3-way image classification set "dataset" from GitHub (alekxoo/ptz_software); label vocabulary: Hyperion 9, Miata red, Tesla Model 3 white.

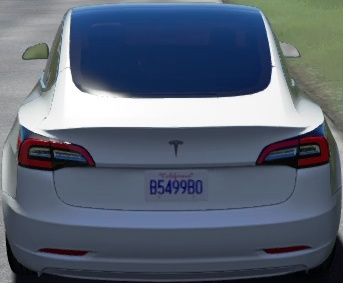
Label: Tesla Model 3 white

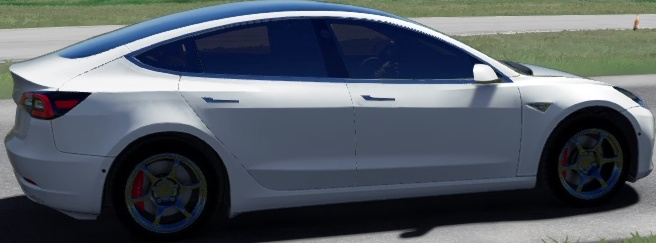
Label: Tesla Model 3 white

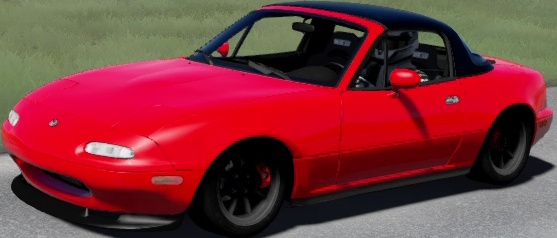
Label: Miata red

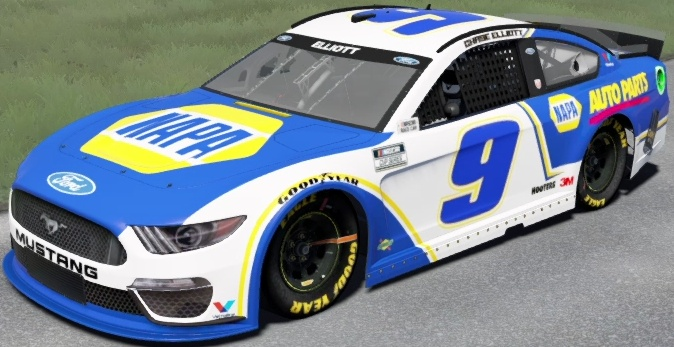
Label: Hyperion 9

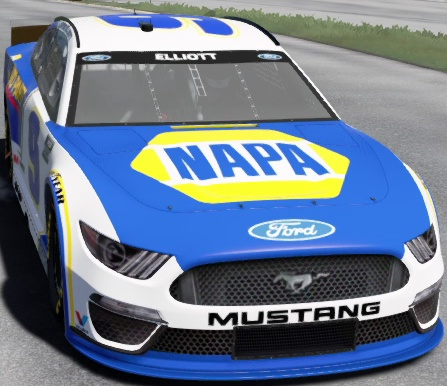
Label: Hyperion 9

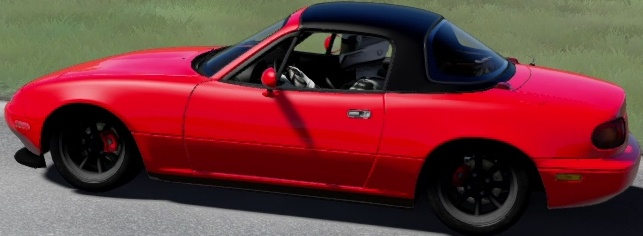
Label: Miata red
